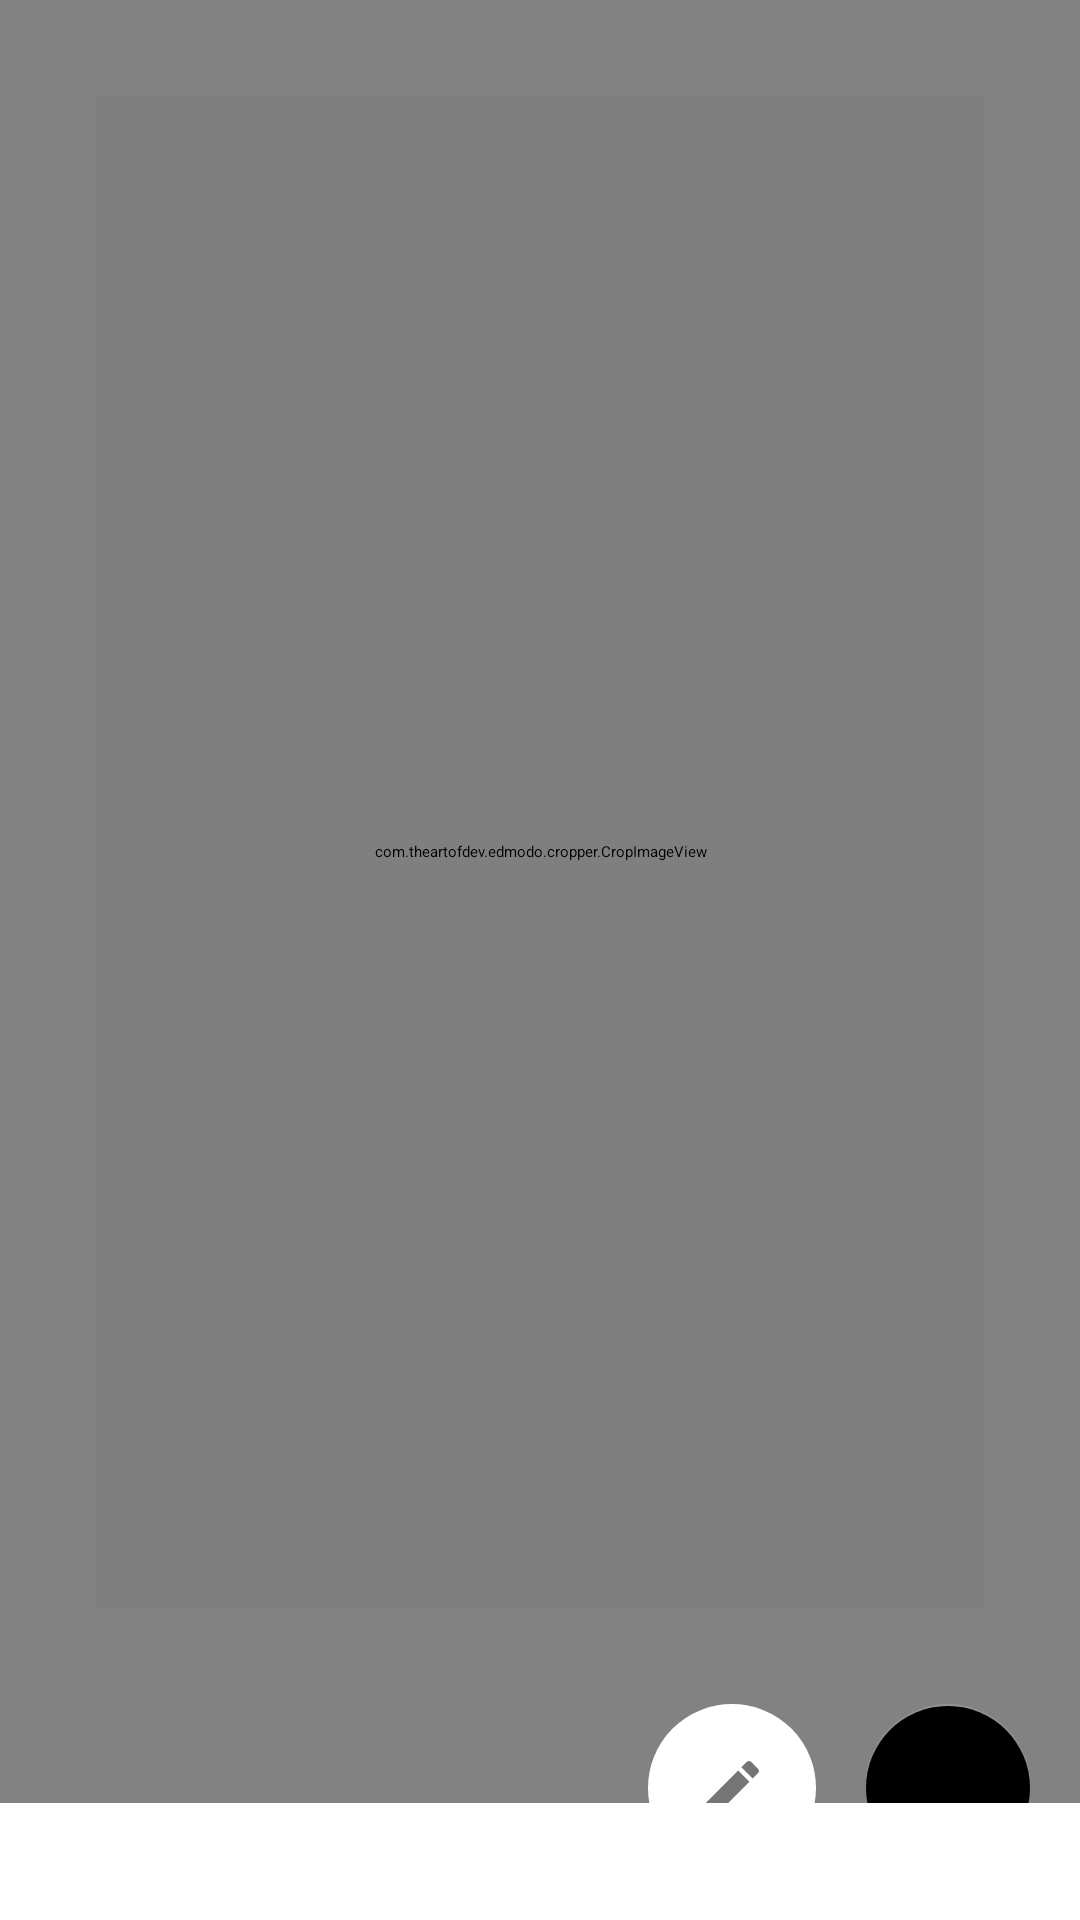

Reconstruct the res/layout file that produces this screen, plus the resources it refers to.
<!-- AndroidManifest.xml: activity theme AppTheme.Translucent -->
<!-- res/layout/activity_main.xml -->
<?xml version="1.0" encoding="utf-8"?>
<androidx.coordinatorlayout.widget.CoordinatorLayout xmlns:android="http://schemas.android.com/apk/res/android"
    xmlns:app="http://schemas.android.com/apk/res-auto"
    xmlns:tools="http://schemas.android.com/tools"
    android:layout_width="match_parent"
    android:layout_height="match_parent"
    android:fitsSystemWindows="true"
    android:theme="@style/AppTheme"
    tools:context=".MainActivity">

    <androidx.constraintlayout.widget.ConstraintLayout
        android:layout_width="match_parent"
        android:layout_height="match_parent"
        android:background="#7D000000">


        <FrameLayout
            android:id="@+id/editorStack"
            android:layout_width="0dp"
            android:layout_height="0dp"
            android:layout_marginStart="16dp"
            android:layout_marginTop="16dp"
            android:layout_marginEnd="16dp"
            android:layout_marginBottom="16dp"
            app:layout_constraintBottom_toTopOf="@id/button"
            app:layout_constraintEnd_toEndOf="parent"
            app:layout_constraintStart_toStartOf="parent"
            app:layout_constraintTop_toTopOf="parent">

            <com.theartofdev.edmodo.cropper.CropImageView
                android:id="@+id/screenShot"
                android:layout_width="match_parent"
                android:layout_height="match_parent"
                android:layout_marginStart="16dp"
                android:layout_marginTop="16dp"
                android:layout_marginEnd="16dp"
                android:layout_marginBottom="16dp"
                app:srcCompat="@mipmap/ic_launcher" />

            <de.example.imagepainter.view.ImagePainterView
                android:id="@+id/imagePainter"
                android:layout_width="match_parent"
                android:layout_height="match_parent"
                android:visibility="invisible" />

        </FrameLayout>

        <ImageView
            android:id="@+id/menuButton"
            android:layout_width="wrap_content"
            android:layout_height="wrap_content"
            android:layout_gravity="start"
            android:layout_marginStart="16dp"
            android:layout_marginBottom="32dp"
            android:contentDescription="@string/more"
            android:src="@drawable/ic_more_vert_white_24dp"
            app:layout_constraintBottom_toBottomOf="parent"
            app:layout_constraintStart_toStartOf="parent" />

        <com.google.android.material.floatingactionbutton.FloatingActionButton
            android:id="@+id/button"
            android:layout_width="wrap_content"
            android:layout_height="wrap_content"
            android:layout_gravity="end"
            android:layout_margin="16dp"
            android:layout_marginEnd="16dp"
            android:layout_marginBottom="16dp"
            app:layout_constraintBottom_toBottomOf="parent"
            app:layout_constraintEnd_toEndOf="parent"
            app:srcCompat="@drawable/ic_share_black_24dp" />

        <com.google.android.material.floatingactionbutton.FloatingActionButton
            android:id="@+id/drawButton"
            android:layout_width="wrap_content"
            android:layout_height="wrap_content"
            android:layout_marginEnd="16dp"
            android:layout_marginBottom="16dp"
            app:backgroundTint="@color/white"
            app:tint="@color/iconUnfocusedColor"
            app:layout_constraintBottom_toBottomOf="parent"
            app:layout_constraintEnd_toStartOf="@+id/button"
            app:srcCompat="@drawable/ic_pencil_black_24dp" />


    </androidx.constraintlayout.widget.ConstraintLayout>

    <LinearLayout
        android:id="@+id/bottomSheet"
        android:layout_width="match_parent"
        android:layout_height="wrap_content"
        android:background="@android:color/white"
        android:clickable="true"
        android:focusable="true"
        android:orientation="vertical"
        app:layout_behavior="com.google.android.material.bottomsheet.BottomSheetBehavior"
        tools:visibility="gone">

        <TextView
            android:id="@+id/bottomSheetHeader"
            android:layout_width="match_parent"
            android:layout_height="wrap_content"
            android:layout_margin="16dp"
            android:textAppearance="@style/TextAppearance.MaterialComponents.Headline6" />

        <FrameLayout
            android:id="@+id/bottomContainer"
            android:layout_width="match_parent"
            android:layout_height="wrap_content" />
    </LinearLayout>
</androidx.coordinatorlayout.widget.CoordinatorLayout>
<!-- resources referenced by this layout -->
<resources>
  <color name="iconUnfocusedColor">#757575</color>
  <!-- drawable ic_pencil_black_24dp (drawable) -->
  <?xml version="1.0" encoding="utf-8"?>
  <vector xmlns:android="http://schemas.android.com/apk/res/android"
      android:height="24dp"
      android:width="24dp"
      android:viewportWidth="24"
      android:viewportHeight="24">
      <path
          android:fillColor="#000"
          android:pathData="M20.71,7.04C21.1,6.65 21.1,6 20.71,5.63L18.37,3.29C18,2.9 17.35,2.9 16.96,3.29L15.12,5.12L18.87,8.87M3,17.25V21H6.75L17.81,9.93L14.06,6.18L3,17.25Z" />
  </vector>
  <!-- mipmap ic_launcher: png bitmap (mipmap-hdpi, 3319 bytes) -->
  <string name="more">More</string>
  <style name="AppTheme" parent="Theme.MaterialComponents.DayNight.NoActionBar">
          
          <item name="colorPrimary">@color/colorPrimary</item>
          <item name="colorPrimaryDark">@color/colorPrimaryDark</item>
          <item name="colorAccent">@color/colorAccent</item>
  
          <item name="android:itemBackground">@color/white</item>
  
          <item name="android:windowAnimationStyle">@null</item>
          <item name="android:windowTranslucentStatus">true</item>
          <item name="android:windowIsTranslucent">true</item>
          <item name="android:windowBackground">@android:color/transparent</item>
          <item name="android:windowContentOverlay">@null</item>
          <item name="android:windowNoTitle">true</item>
          <item name="android:backgroundDimEnabled">false</item>
      </style>
  <!-- not gathered from this repository: default colours our renderer supplied (Android Studio template values) -->
  <color name="white">#FFFFFFFF</color>
  <color name="colorPrimary">#FF6200EE</color>
  <color name="colorPrimaryDark">#FF3700B3</color>
  <color name="colorAccent">#FF03DAC5</color>
</resources>
